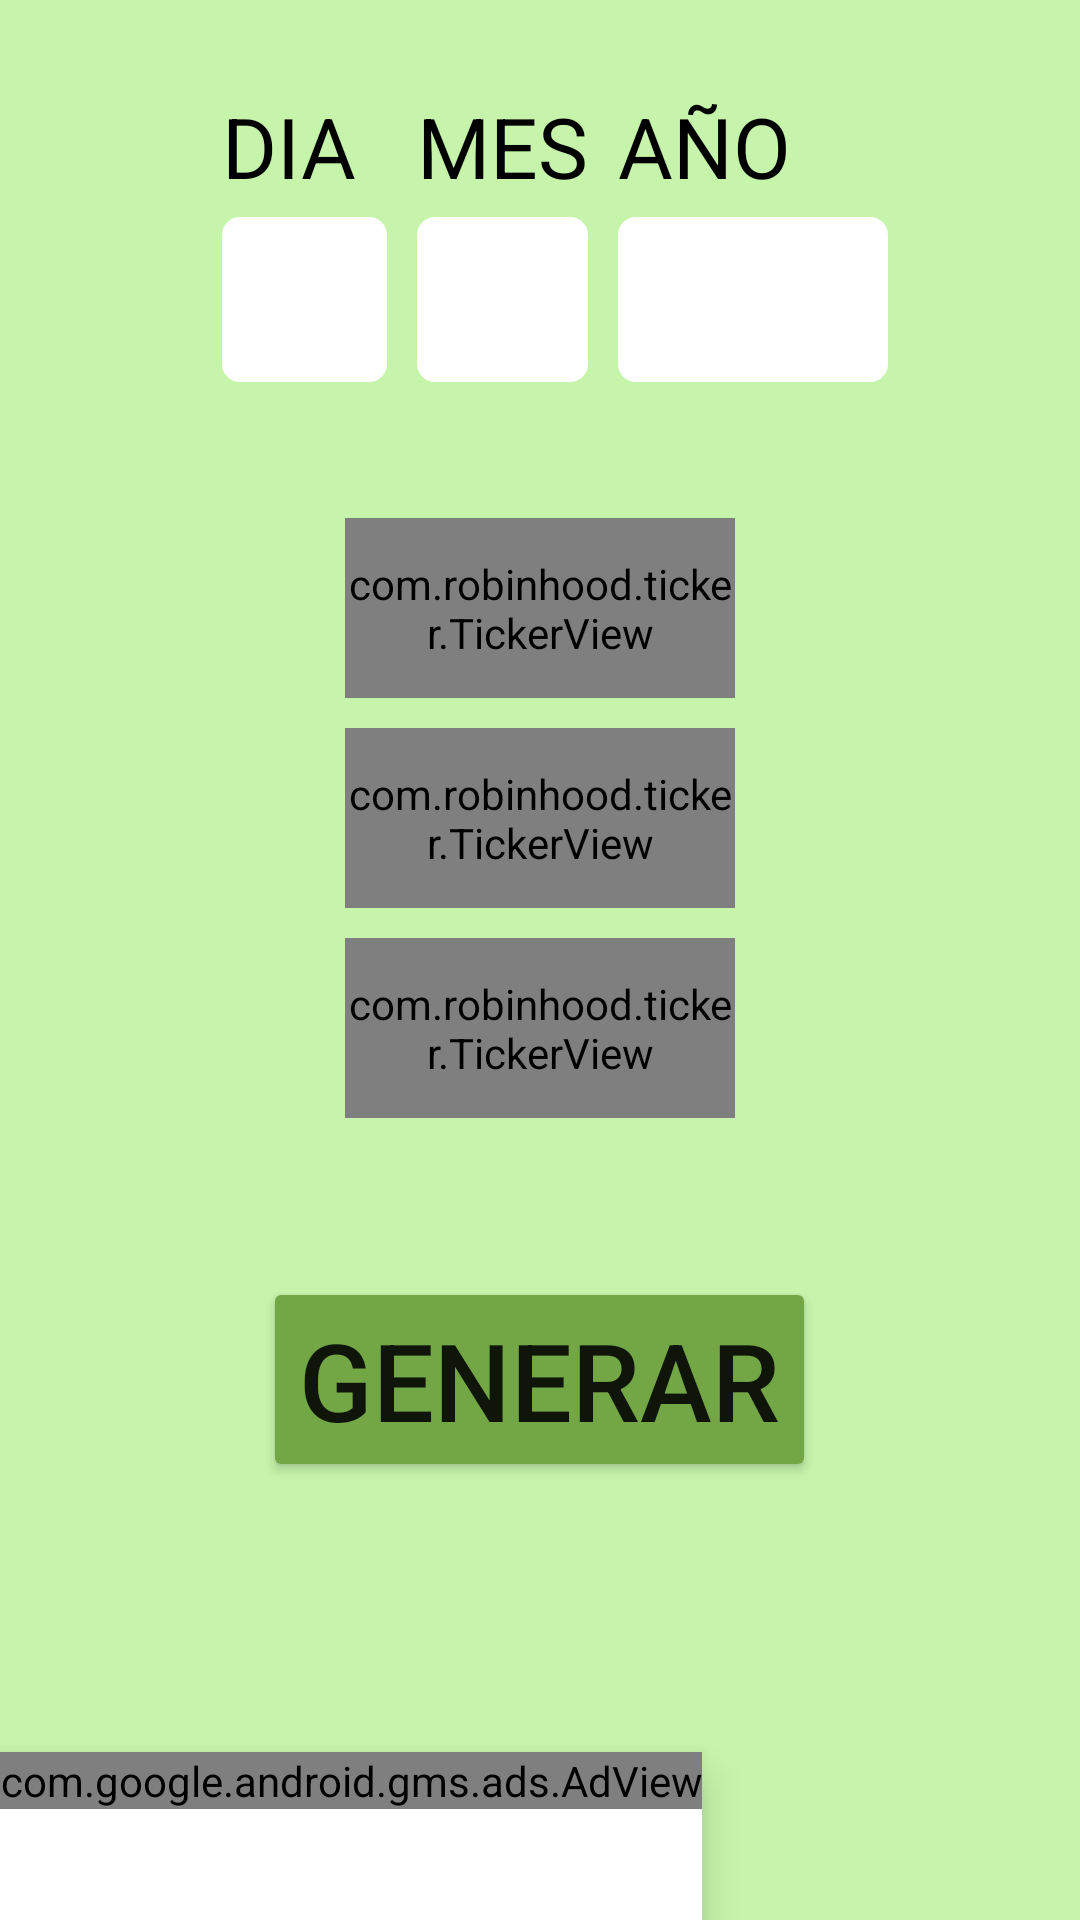

Produce the Android XML layout that renders to this screen, including the resource entries it uses.
<!-- AndroidManifest.xml: application theme Theme.PiramideDeLaFortuna -->
<!-- res/layout/fecha_1080x1920.xml -->
<?xml version="1.0" encoding="utf-8"?>
<RelativeLayout xmlns:android="http://schemas.android.com/apk/res/android"
    xmlns:app="http://schemas.android.com/apk/res-auto"
    xmlns:tools="http://schemas.android.com/tools"
    android:layout_width="match_parent"
    android:layout_height="match_parent"
    android:background="@color/verde1"
    tools:context=".Fecha_numero">


    <LinearLayout
        android:layout_width="match_parent"
        android:layout_height="match_parent"
        android:orientation="vertical">

        <LinearLayout
            android:layout_width="match_parent"
            android:layout_height="match_parent"
            android:orientation="horizontal">

            <TableLayout
                android:layout_width="match_parent"
                android:layout_height="match_parent">

                <TableRow
                    android:layout_width="match_parent"
                    android:layout_height="match_parent"
                    android:layout_marginTop="30dp"
                    android:gravity="center">

                    <TextView
                        android:id="@+id/textView"
                        android:layout_width="wrap_content"
                        android:layout_height="wrap_content"
                        android:layout_marginStart="10dp"
                        android:text="@string/dia"
                        android:textAlignment="center"
                        android:textColor="@color/black"
                        android:textSize="28sp" />

                    <TextView
                        android:id="@+id/textView4"
                        android:layout_width="wrap_content"
                        android:layout_height="wrap_content"
                        android:layout_marginStart="10dp"
                        android:text="@string/mes"
                        android:textAlignment="center"
                        android:textColor="@color/black"
                        android:textSize="28sp" />

                    <TextView
                        android:id="@+id/textView5"
                        android:layout_width="wrap_content"
                        android:layout_height="wrap_content"
                        android:layout_marginStart="10dp"
                        android:text="@string/año"
                        android:textAlignment="center"
                        android:textColor="@color/black"
                        android:textSize="28sp" />

                </TableRow>

                <TableRow
                    android:layout_width="match_parent"
                    android:layout_height="match_parent"
                    android:layout_marginTop="5dp"
                    android:gravity="center">

                    <EditText
                        android:id="@+id/ent_s1"
                        android:layout_width="55dp"
                        android:layout_height="55dp"
                        android:layout_marginStart="10dp"
                        android:background="@drawable/background_box"
                        android:ems="5"
                        android:inputType="number"
                        android:textAlignment="center"
                        android:textSize="26sp" />

                    <EditText
                        android:id="@+id/ent_s2"
                        android:layout_width="55dp"
                        android:layout_height="55dp"
                        android:layout_marginStart="10dp"
                        android:background="@drawable/background_box"
                        android:ems="5"
                        android:inputType="number"
                        android:textAlignment="center"
                        android:textSize="26sp" />

                    <EditText
                        android:id="@+id/ent_s3"
                        android:layout_width="90dp"
                        android:layout_height="55dp"
                        android:layout_marginStart="10dp"
                        android:background="@drawable/background_box"
                        android:ems="5"
                        android:inputType="number"
                        android:textAlignment="center"
                        android:textSize="26sp" />

                </TableRow>

            </TableLayout>
        </LinearLayout>
    </LinearLayout>

    <LinearLayout
        android:layout_width="match_parent"
        android:layout_height="match_parent"
        android:layout_marginTop="-85dp"
        android:gravity="center"
        android:orientation="vertical">

        <com.robinhood.ticker.TickerView
            android:id="@+id/sueno1"
            android:layout_width="130dp"
            android:layout_height="60dp"
            android:layout_marginBottom="10dp"
            android:background="@drawable/background_box_color"
            android:editable="false"
            android:enabled="false"
            android:gravity="center"
            app:ticker_textSize="30sp" />

        <com.robinhood.ticker.TickerView
            android:id="@+id/sueno2"
            android:layout_width="130dp"
            android:layout_height="60dp"
            android:layout_marginBottom="10dp"
            android:background="@drawable/background_box_color_2"
            android:editable="false"
            android:enabled="false"
            android:gravity="center"
            app:ticker_textSize="30sp" />

        <com.robinhood.ticker.TickerView
            android:id="@+id/sueno3"
            android:layout_width="130dp"
            android:layout_height="60dp"
            android:layout_marginBottom="10dp"
            android:background="@drawable/background_box_color_3"
            android:editable="false"
            android:enabled="false"
            android:gravity="center"
            app:ticker_textSize="30sp" />
    </LinearLayout>

    <LinearLayout
        android:layout_width="match_parent"
        android:layout_height="match_parent"
        android:gravity="center"
        android:orientation="vertical">

        <Button
            android:id="@+id/btn_sueno"
            android:layout_width="wrap_content"
            android:layout_height="wrap_content"
            android:layout_marginTop="280dp"
            android:backgroundTint="@color/verde2"
            android:text="Generar"
            android:textSize="36sp"
            app:cornerRadius="10dp" />

    </LinearLayout>


    <com.google.android.material.bottomnavigation.BottomNavigationView
        android:id="@+id/bottomNavigationView"
        android:layout_width="wrap_content"
        android:layout_height="wrap_content"
        android:layout_alignParentBottom="true"
        android:layout_gravity="bottom"
        android:background="@color/white"
        app:layout_constraintBottom_toBottomOf="parent"
        app:layout_constraintEnd_toEndOf="parent"
        app:layout_constraintStart_toStartOf="parent">

        <com.google.android.gms.ads.AdView
            android:id="@+id/adView"
            android:layout_width="wrap_content"
            android:layout_height="wrap_content"
            app:adSize="SMART_BANNER"
            app:adUnitId="@string/anunciobanner"
            app:layout_constraintBottom_toBottomOf="parent"
            tools:ignore="MissingConstraints" />
    </com.google.android.material.bottomnavigation.BottomNavigationView>

</RelativeLayout>
<!-- resources referenced by this layout -->
<resources>
  <color name="black">#FF000000</color>
  <color name="verde1">#c5f4aa</color>
  <color name="verde2">#73a644</color>
  <color name="white">#FFFFFFFF</color>
  <!-- drawable background_box (drawable) -->
  <?xml version="1.0" encoding="utf-8"?>
  <shape xmlns:android="http://schemas.android.com/apk/res/android">
      <solid android:color="#FFFFFF" /> 
      <corners android:radius="5dp" /> 
      <stroke
          android:width="2dp"
          android:color="#FFFFFF"/>
  </shape>
  <!-- drawable background_box_color (drawable) -->
  <?xml version="1.0" encoding="utf-8"?>
  <shape xmlns:android="http://schemas.android.com/apk/res/android">
      <solid android:color="#FFFACD" /> 
      <corners android:radius="5dp" /> 
      <stroke
          android:width="2dp"
          android:color="#FFFACD"/>
  </shape>
  <!-- drawable background_box_color_2 (drawable) -->
  <?xml version="1.0" encoding="utf-8"?>
  <shape xmlns:android="http://schemas.android.com/apk/res/android">
      <solid android:color="#87CEEB" /> 
      <corners android:radius="5dp" /> 
      <stroke
          android:width="2dp"
          android:color="#87CEEB"/>
  </shape>
  <!-- drawable background_box_color_3 (drawable) -->
  <?xml version="1.0" encoding="utf-8"?>
  <shape xmlns:android="http://schemas.android.com/apk/res/android">
      <solid android:color="#D8BFD8" /> 
      <corners android:radius="5dp" /> 
      <stroke
          android:width="2dp"
          android:color="#D8BFD8"/>
  </shape>
  <string name="anunciobanner">ca-app-pub-4434685305331116/2959471417</string>
  <string name="dia">DIA</string>
  <string name="mes">MES</string>
  <style name="Theme.PiramideDeLaFortuna" parent="Theme.MaterialComponents.DayNight.DarkActionBar">
          
          <item name="colorPrimary">@color/azulcielo</item>
          <item name="colorPrimaryVariant">@color/azulcielo</item>
          <item name="colorOnPrimary">@color/white</item>
          
          <item name="colorSecondary">@color/azulcielo</item>
          <item name="colorSecondaryVariant">@color/teal_700</item>
          <item name="colorOnSecondary">@color/black</item>
          
          <item name="android:statusBarColor">?attr/colorPrimaryVariant</item>
          
      </style>
  <color name="azulcielo">#67c3c0</color>
  <color name="teal_700">#FF018786</color>
</resources>
